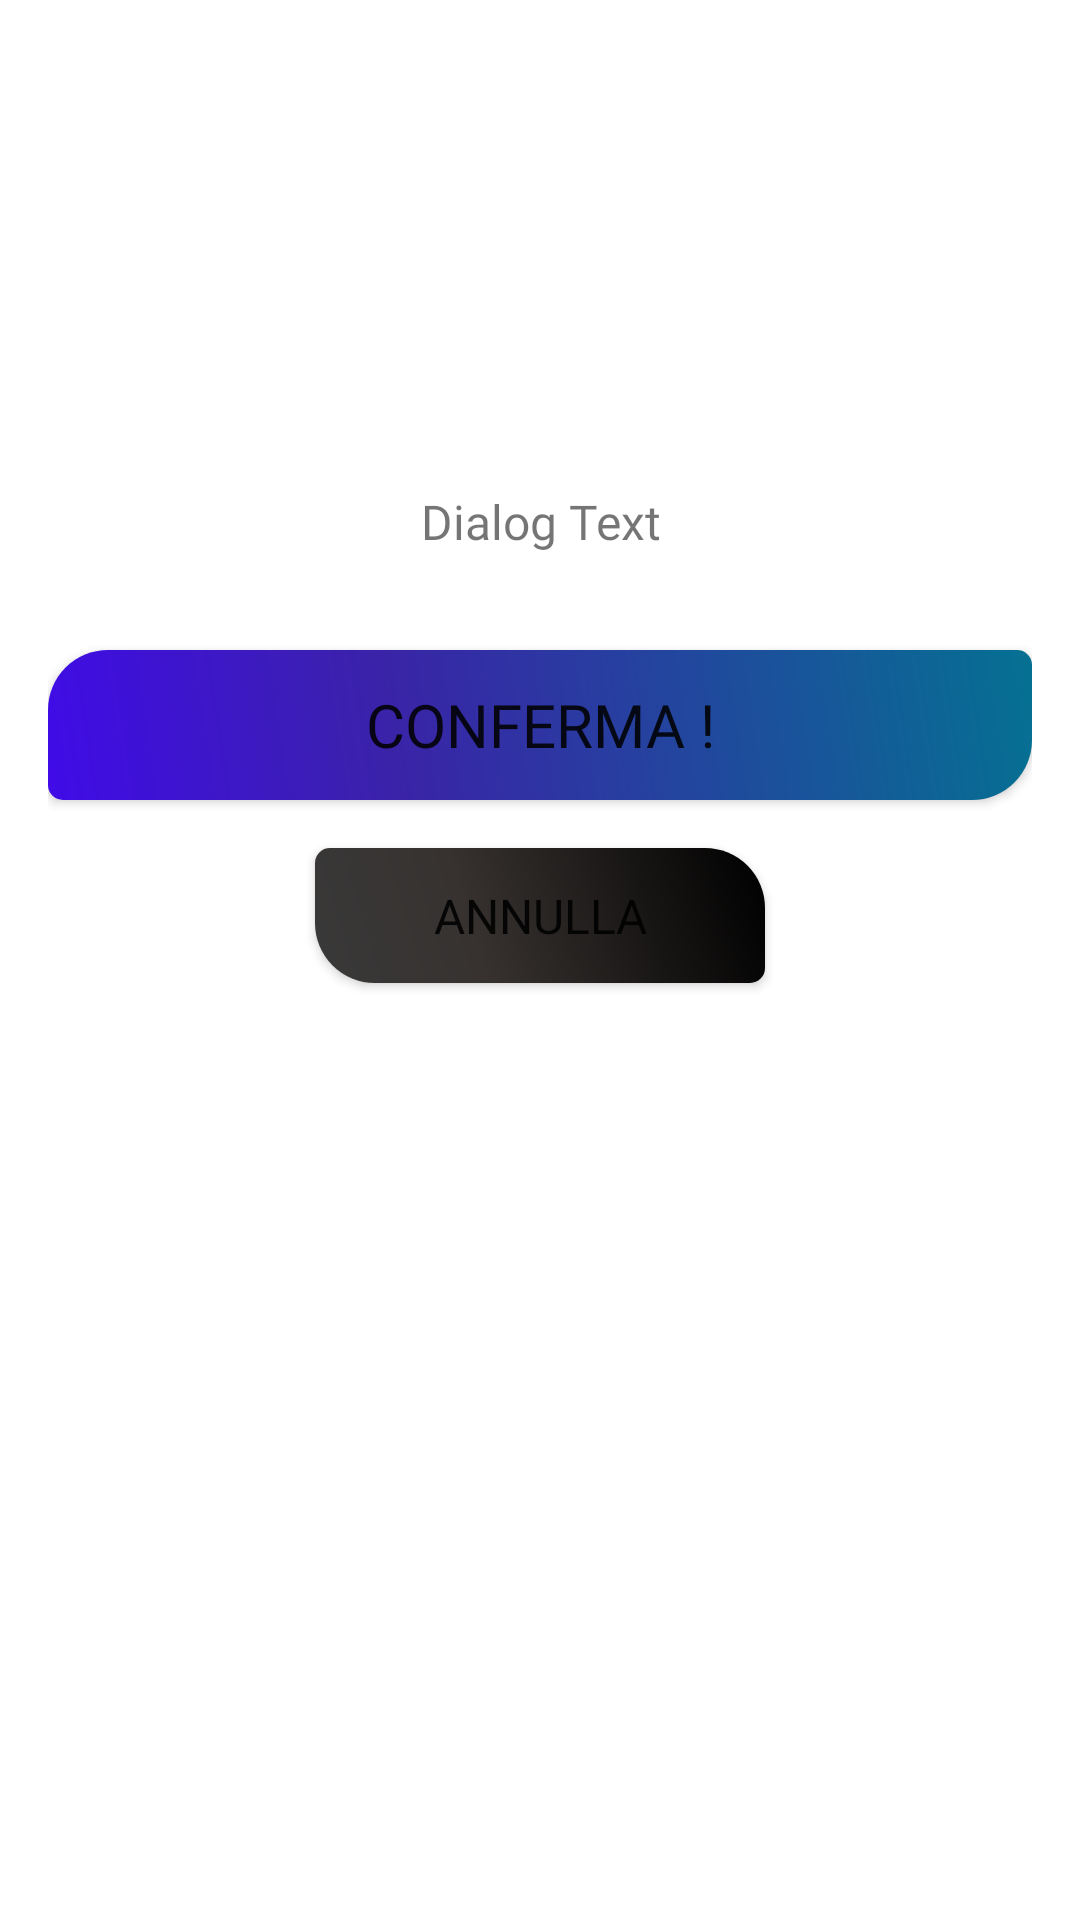

The Android layout XML behind this screen, and the referenced resources:
<!-- AndroidManifest.xml: application theme Theme.MostriDaTasca1 -->
<!-- res/layout/interaction_alert.xml -->
<?xml version="1.0" encoding="utf-8"?>
<LinearLayout xmlns:android="http://schemas.android.com/apk/res/android"
    xmlns:app="http://schemas.android.com/apk/res-auto"
    android:layout_width="250dp"
    android:layout_height="wrap_content"
    android:orientation="vertical"
    android:padding="16dp"
    android:paddingVertical="16dp">

    <ImageView
        android:id="@+id/dialog_image"
        android:layout_width="match_parent"
        android:layout_height="131dp"
        android:layout_gravity="center_horizontal"
        android:src="@drawable/ic_launcher_background" />

    <TextView
        android:id="@+id/dialog_text"
        android:layout_width="match_parent"
        android:layout_height="wrap_content"
        android:fontFamily="@font/chakra_bold"
        android:paddingVertical="16dp"
        android:paddingTop="16dp"
        android:text="Dialog Text"
        android:textAlignment="center"
        android:textSize="16sp" />

    <androidx.appcompat.widget.AppCompatButton
        android:id="@+id/dialog_button1"
        android:layout_width="match_parent"
        android:layout_height="50dp"
        android:layout_marginTop="16dp"
        android:background="@drawable/buttonshape"
        android:fontFamily="@font/nabla3d"
        android:shadowColor="#FEF100"
        android:text="Conferma !"
        android:textSize="20sp" />

    <androidx.appcompat.widget.AppCompatButton
        android:id="@+id/dialog_button2"
        android:layout_width="150dp"
        android:layout_height="45dp"
        android:layout_gravity="center"
        android:layout_marginTop="16dp"
        android:background="@drawable/buttonshapenegative"
        android:fontFamily="@font/nabla3d"
        android:shadowColor="#FEF100"
        android:text="Annulla"
        android:textSize="16sp" />

</LinearLayout>
<!-- resources referenced by this layout -->
<resources>
  <!-- drawable buttonshape (drawable) -->
  <?xml version="1.0" encoding="utf-8"?>
  <shape xmlns:android="http://schemas.android.com/apk/res/android" android:shape="rectangle" >
  
      <gradient
          android:angle="45"
          android:centerX="35%"
          android:centerColor="#3A23A8"
          android:startColor="#400BE8"
          android:endColor="#057192"
          android:type="linear"
          />
      <padding
          android:left="0dp"
          android:top="0dp"
          android:right="0dp"
          android:bottom="0dp"
          />
  
      <size
  
          android:height="60dp"
          />
      <corners
      android:topLeftRadius="20dp"
      android:topRightRadius="5dp"
      android:bottomLeftRadius="5dp"
      android:bottomRightRadius="20dp"
      />
  </shape>
  <!-- drawable buttonshapenegative (drawable) -->
  <?xml version="1.0" encoding="utf-8"?>
  <shape xmlns:android="http://schemas.android.com/apk/res/android" android:shape="rectangle" >
  
      <gradient
          android:angle="45"
          android:centerX="35%"
          android:centerColor="#373230"
          android:startColor="#393939"
          android:endColor="#000000"
          android:type="linear"
          />
      <padding
          android:left="0dp"
          android:top="0dp"
          android:right="0dp"
          android:bottom="0dp"
          />
  
      <size
  
          android:height="60dp"
          />
      <corners
          android:topLeftRadius="5dp"
          android:topRightRadius="20dp"
          android:bottomLeftRadius="20dp"
          android:bottomRightRadius="5dp"
          />
  </shape>
  <style name="Theme.MostriDaTasca1" parent="Theme.MaterialComponents.DayNight.DarkActionBar">
          
          <item name="colorPrimary">@color/purple_500</item>
          <item name="colorPrimaryVariant">@color/transparent</item>
          <item name="colorOnPrimary">@color/transparent</item>
          
          <item name="colorSecondary">@color/teal_200</item>
          <item name="colorSecondaryVariant">@color/teal_700</item>
          <item name="colorOnSecondary">@color/black</item>
          
          <item name="android:statusBarColor">?attr/colorPrimaryVariant</item>
          <item name="android:windowLightStatusBar">true</item>
          
      </style>
  <color name="purple_500">#FF6200EE</color>
  <color name="transparent">#00FFFFFF</color>
  <color name="teal_200">#FF03DAC5</color>
  <color name="teal_700">#FF018786</color>
  <color name="black">#FF000000</color>
</resources>
